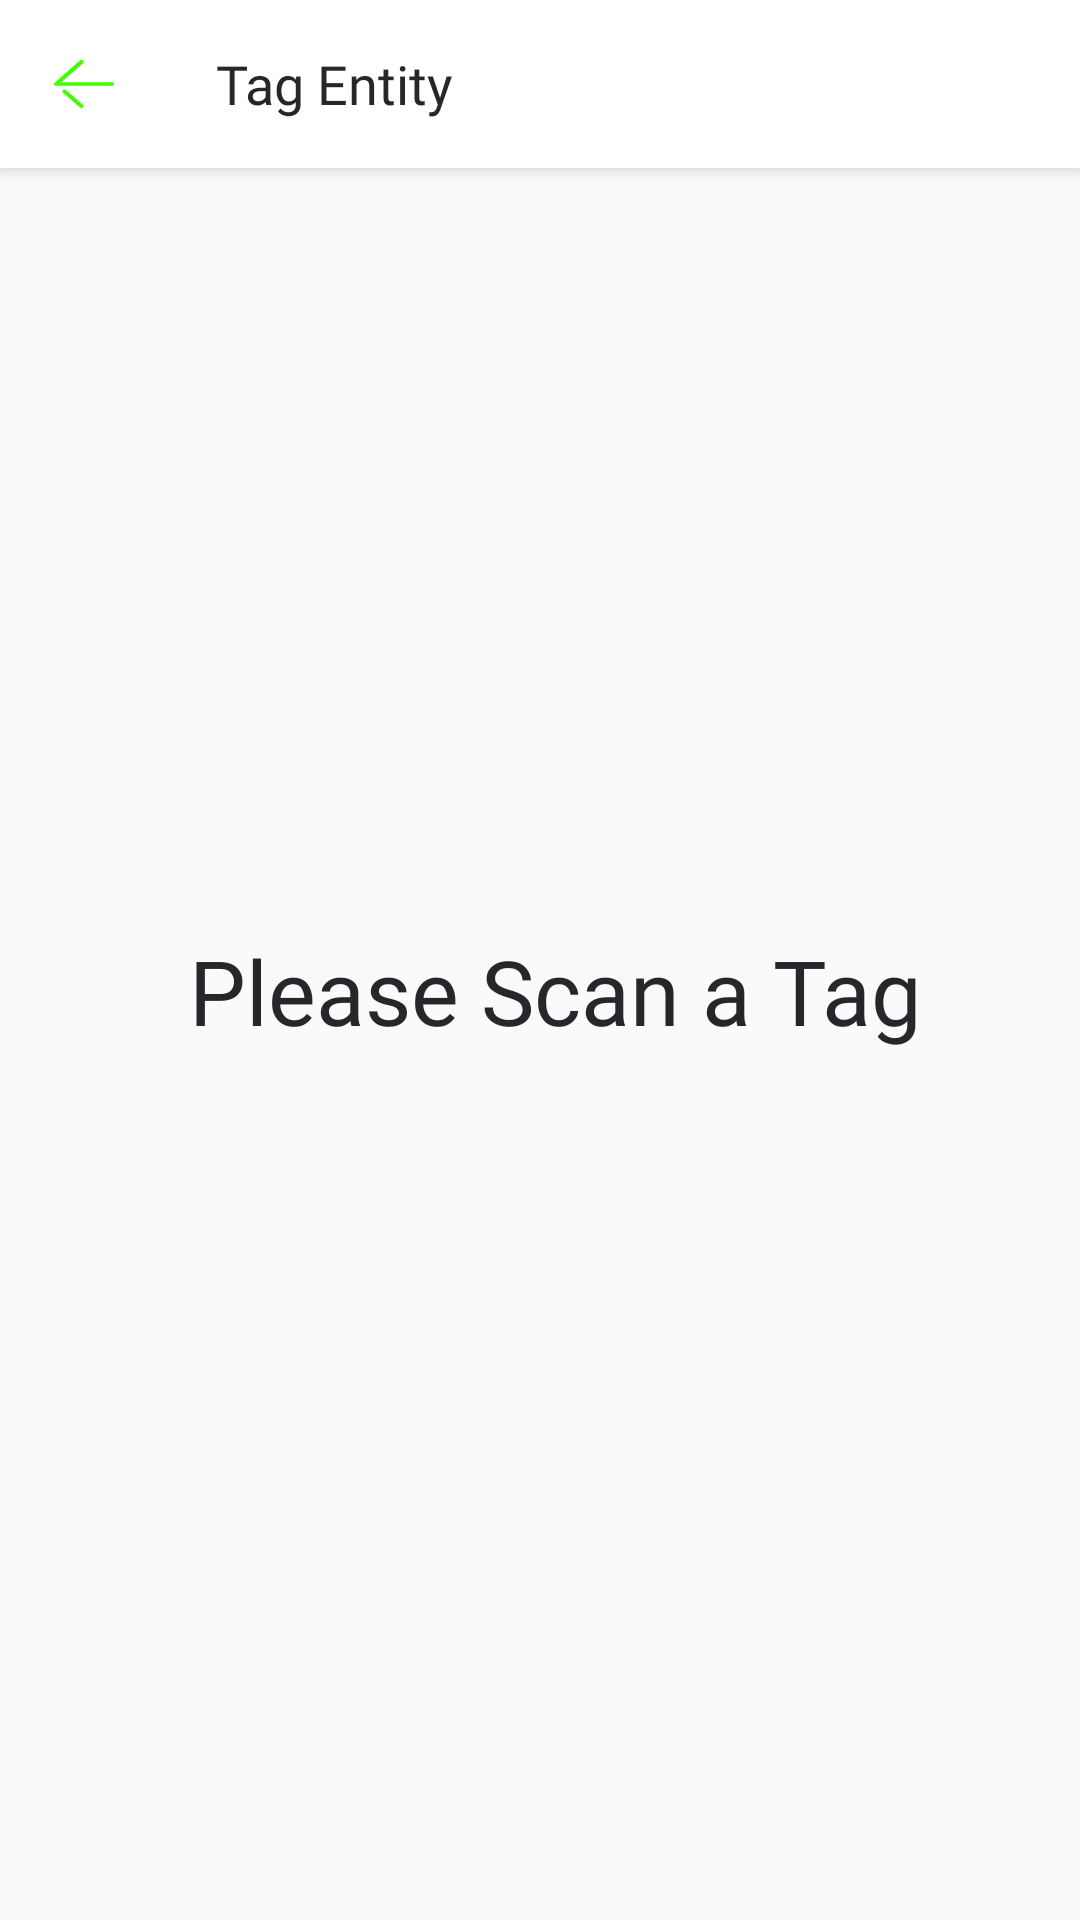

Produce the Android XML layout that renders to this screen, including the resource entries it uses.
<!-- AndroidManifest.xml: application theme AppTheme -->
<!-- res/layout/activity_tag_scan.xml -->
<?xml version="1.0" encoding="utf-8"?>
<androidx.constraintlayout.widget.ConstraintLayout xmlns:android="http://schemas.android.com/apk/res/android"
    xmlns:app="http://schemas.android.com/apk/res-auto"
    xmlns:tools="http://schemas.android.com/tools"
    android:layout_width="match_parent"
    android:layout_height="match_parent"
    tools:context=".ui.view.scanPackage.PackageScanningActivity">

    <androidx.appcompat.widget.Toolbar
        android:id="@+id/toolbar"
        android:layout_width="match_parent"
        android:layout_height="?attr/actionBarSize"
        android:background="@color/colorToolbar"
        android:elevation="4dp"
        app:layout_constraintTop_toTopOf="parent"
        app:navigationIcon="@drawable/ic_back_red">

        <androidx.appcompat.widget.AppCompatTextView
            android:id="@+id/txtToolbar"
            style="@style/ToolbarText"
            android:layout_width="match_parent"
            android:layout_height="wrap_content"
            android:text="@string/tag_entity" />
    </androidx.appcompat.widget.Toolbar>

    <androidx.appcompat.widget.AppCompatTextView
        android:id="@+id/title"
        style="@style/ToolbarText"
        android:layout_width="wrap_content"
        android:layout_height="wrap_content"
        android:layout_marginTop="20sp"
        android:gravity="center"
        android:text="@string/please_scan_a_tag"
        android:textSize="30sp"
        app:layout_constraintBottom_toBottomOf="parent"
        app:layout_constraintEnd_toEndOf="parent"
        app:layout_constraintStart_toStartOf="parent"
        app:layout_constraintTop_toTopOf="parent" />

    <androidx.appcompat.widget.AppCompatButton
        android:id="@+id/btnCancel"
        style="@style/Button.Primary"
        android:layout_width="wrap_content"
        android:layout_height="wrap_content"
        android:layout_gravity="center"
        android:layout_margin="16dp"
        android:text="@string/btn_clear"
        android:visibility="gone"
        app:layout_constraintBottom_toBottomOf="parent"
        app:layout_constraintEnd_toEndOf="parent"
        app:layout_constraintStart_toStartOf="parent" />

    <androidx.core.widget.ContentLoadingProgressBar
        android:id="@+id/activityTagScanningProgress"
        style="?android:attr/progressBarStyleLarge"
        android:layout_width="50dp"
        android:layout_height="50dp"
        android:layout_centerInParent="true"
        android:visibility="gone"
        app:layout_constraintBottom_toBottomOf="parent"
        app:layout_constraintEnd_toEndOf="parent"
        app:layout_constraintStart_toStartOf="parent"
        app:layout_constraintTop_toTopOf="parent" />

</androidx.constraintlayout.widget.ConstraintLayout>
<!-- resources referenced by this layout -->
<resources>
  <color name="colorToolbar">#ffffff</color>
  <!-- drawable ic_back_red (drawable) -->
  <vector xmlns:android="http://schemas.android.com/apk/res/android"
      android:width="20dp"
      android:height="16dp"
      android:autoMirrored="true"
      android:viewportWidth="24.86"
      android:viewportHeight="22.68">
      <path
          android:fillColor="#3FFF00"
          android:pathData="M24,12.21H0.87a0.87,0.87 0,0 1,-0.61 -1.49L10.72,0.26A0.86,0.86 0,0 1,12 0.26a0.87,0.87 0,0 1,0 1.23l-9,9H24a0.87,0.87 0,1 1,0 1.74Z" />
      <path
          android:fillColor="#3FFF00"
          android:pathData="M11.34,22.68a0.89,0.89 0,0 1,-0.62 -0.26l-7,-7a0.87,0.87 0,0 1,0 -1.23,0.88 0.88,0 0,1 1.24,0l7,7a0.87,0.87 0,0 1,0 1.23A0.89,0.89 0,0 1,11.34 22.68Z" />
  </vector>
  <string name="btn_clear">Clear</string>
  <string name="please_scan_a_tag">Please Scan a Tag</string>
  <string name="tag_entity">Tag Entity</string>
  <style name="Button.Primary" parent="Button">
          <item name="android:textColor">@color/white</item>
      </style>
  <style name="ToolbarText">
          <item name="android:textColor">@color/primaryFontColor</item>
          <item name="android:fontFamily">@font/neue_bold</item>
          <item name="android:layout_marginLeft">10dp</item>
          <item name="android:singleLine">false</item>
          <item name="android:maxLines">2</item>
          <item name="android:textSize">18sp</item>
      </style>
  <style name="AppTheme" parent="Theme.AppCompat.Light.NoActionBar">
          
          <item name="colorPrimary">@color/primaryColor</item>
          <item name="colorPrimaryDark">@color/primaryColor</item>
          <item name="colorAccent">@color/primaryColor</item>
          <item name="android:windowContentOverlay">@null</item>
          <item name="android:screenOrientation">portrait</item>
          <item name="android:textColorPrimary">@color/primaryFontColor</item>
          <item name="android:textColor">@color/primaryFontColor</item>
          <item name="android:homeAsUpIndicator">@drawable/ic_back_red</item>
  
      </style>
  <style name="Button" parent="Widget.AppCompat.Button">
          <item name="android:textColor">@color/white</item>
          <item name="android:layout_height">wrap_content</item>
          <item name="android:layout_width">match_parent</item>
          <item name="android:paddingLeft">8dp</item>
          <item name="android:paddingRight">8dp</item>
          <item name="android:textAllCaps">false</item>
          <item name="android:textSize">24sp</item>
          <item name="android:fontFamily">@font/neue_bold</item>
          <item name="android:background">@drawable/button_bg</item>
      </style>
  <color name="white">#fff</color>
  <color name="primaryFontColor">#25272B</color>
  <color name="primaryColor">#3FFF00</color>
  <!-- drawable button_bg (drawable) -->
  <selector xmlns:android="http://schemas.android.com/apk/res/android">
      <item android:state_enabled="true">
          <shape android:shape="rectangle">
              <solid android:color="@color/primaryColor" />
              <corners android:radius="50dp" />
          </shape>
  
      </item>
  
  
  </selector>
</resources>
